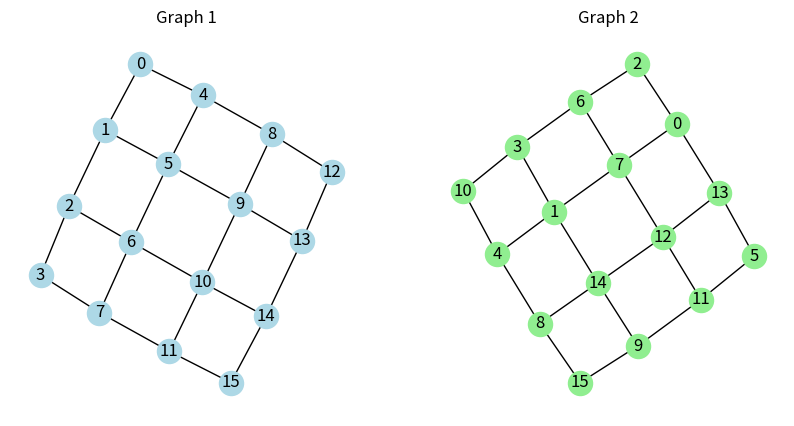

Generate this figure with matplotlib:
# # import networkx as nx
# # from pynauty import Graph as NautyGraph, canon_label

# # def networkx_to_nauty(graph):
# #     adjacency_dict = {node: set(neighbors) for node, neighbors in graph.adjacency()}
# #     return NautyGraph(len(graph.nodes()), adjacency_dict)

# # def canonical_form(graph):
# #     nauty_graph = networkx_to_nauty(graph)
# #     canonical_label = canon_label(nauty_graph)
# #     return canonical_label


# # n = 100
# # p = 0.2
# # G = nx.erdos_renyi_graph(n, p)

# # canonical_label = canonical_form(G)
# # print("Canonical Label:", canonical_label)


# import networkx as nx
# from pynauty import Graph as NautyGraph, canon_label

# def networkx_to_nauty(graph):
#     adjacency_dict = {node: set(neighbors) for node, neighbors in graph.adjacency()}
#     return NautyGraph(number_of_vertices=len(graph.nodes()), adjacency_dict=adjacency_dict)

# def canonical_form(graph):
#     nauty_graph = networkx_to_nauty(graph)
#     canonical_label = canon_label(nauty_graph)
#     print('before:', canonical_label)
#     # Create a mapping from original node to canonical node
#     node_mapping = {original: canonical for canonical, original in enumerate(canonical_label)}
    
#     # Create a new graph with the canonical node ordering
#     canonical_graph = nx.Graph()
#     canonical_graph.add_nodes_from(range(len(canonical_label)))
    
#     for u, v in graph.edges():
#         canonical_graph.add_edge(node_mapping[u], node_mapping[v])
    
#     nauty_graph = networkx_to_nauty(canonical_graph)
#     canonical_label = canon_label(nauty_graph)
#     print('after:', canonical_label)

#     return canonical_graph

# def are_isomorphic(graph1, graph2):
#     return nx.is_isomorphic(graph1, graph2)

# # Example usage:
# def main():
#     # Define two different graphs
#     G1 = nx.Graph()
#     G1.add_edges_from([(0, 1), (1, 2), (2, 0), (0, 3)])



#     G2 = nx.Graph()
#     G2.add_edges_from([(2, 1), (1, 3), (3, 2), (2, 0)])
#     # G2.add_edges_from([(0, 1), (1, 2), (2, 0), (0, 3)])

#     # Compute canonical forms
#     canonical_graph_1 = canonical_form(G1)
#     print(canonical_graph_1.edges())
#     canonical_graph_2 = canonical_form(G2)
#     print(canonical_graph_2.edges())

#     # Compare canonical forms
#     if are_isomorphic(canonical_graph_1, canonical_graph_2):
#         print("The graphs are isomorphic.")
#     else:
#         print("The graphs are not isomorphic.")

# if __name__ == "__main__":
#     main()


import numpy as np
import networkx as nx
import matplotlib.pyplot as plt

def generate_2d_mesh_graph(size):
    """Generates a 2D mesh graph of given size."""
    G = nx.grid_2d_graph(size, size)
    return nx.convert_node_labels_to_integers(G)

def adjacency_matrix_to_npy(G, filename):
    """Saves the adjacency matrix of graph G to a .npy file."""
    adj_matrix = nx.to_numpy_array(G)
    np.save(filename, adj_matrix)

def permute_graph(G):
    """Generates a random permutation of the graph G."""
    nodes = list(G.nodes())
    permutation = np.random.permutation(nodes)
    mapping = {old: new for old, new in zip(nodes, permutation)}
    return nx.relabel_nodes(G, mapping)

# Generate a 2D mesh graph
size = 4  # You can change this to any size
G1 = generate_2d_mesh_graph(size)

# Generate a permuted (isomorphic) graph
G2 = permute_graph(G1)

# Save adjacency matrices to .npy files
adjacency_matrix_to_npy(G1, 'graph1.npy')
adjacency_matrix_to_npy(G2, 'graph2.npy')

# Optionally, visualize the graphs
plt.figure(figsize=(10, 5))

plt.subplot(121)
nx.draw(G1, with_labels=True, node_color='lightblue')
plt.title("Graph 1")

plt.subplot(122)
nx.draw(G2, with_labels=True, node_color='lightgreen')
plt.title("Graph 2")

plt.show()
